6-way image classification set "dataset" from GitHub (TTTHaiDuong/VN-Instruments-Classifier); label vocabulary: dan bau, dan nhi, dan tranh, dau bau, dau nhi, sao flute.

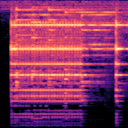
Label: dan tranh

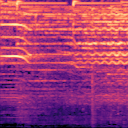
Label: dan nhi

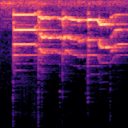
Label: dau bau

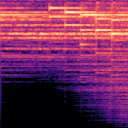
Label: dau nhi

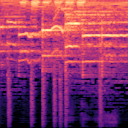
Label: dan bau

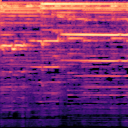
Label: sao flute
